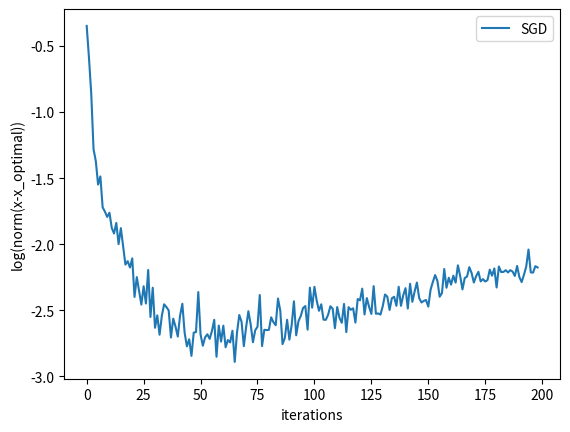

Recreate this plot in Python.
import numpy as np
import random as random
import matplotlib.pyplot as plt

sparse = True
m = 5000
n = 1000
A = np.zeros((m, n))
x_opt = np.zeros(n)
x_rand = np.ones(n)

# Code to generate A - tune sparse to generate different A types
for j in range(1, n + 1):
    if sparse:
        prob_sign = 1 / j
    else:
        prob_sign = 1
    for i in range(1, m + 1):
        p = np.random.binomial(1, p=prob_sign)
        if p == 1:
            sign = np.random.binomial(1, p=0.5)
            if sign == 0:
                A[i - 1][j - 1] = 1
            else:
                A[i - 1][j - 1] = -1

# Code to generate random X_opt
for j in range(1, n + 1):
    p = np.random.binomial(1, p=0.5)
    if p == 1:
        x_opt[j - 1] = 1
    else:
        x_opt[j - 1] = -1

# Code to generate random X
for j in range(1, n + 1):
    p = np.random.binomial(1, p=0.5)
    if p == 1:
        x_rand[j - 1] = 1
    else:
        x_rand[j - 1] = -1

b = A.dot(x_opt)
# Code to generate random B
for i in range(1, m + 1):
    if b[i - 1] > 0:
        b[i - 1] = 1
    else:
        b[i - 1] = -1
    p = np.random.binomial(1, p=0.95)
    if p == 0:
        b[i - 1] = - 1 * b[i - 1]

fx = 0
for i in range(1, m + 1):
    fx = fx + np.maximum(0, 1 - b[i-1] * np.dot(A[i-1], x_opt))
fx = fx/m

# SGD
alpha = 10
distance = []
for i in range(1, 200000):
    i_rand = random.randint(0, m - 1)
    cond = 1 - b[i_rand] * np.dot(A[i_rand], x_rand)
    if cond > 1:
        x_rand = x_rand + alpha/np.sqrt(i + 1) * b[i_rand] * A[i_rand]

    if i % 1000 == 0:
        fx_k = 0
        for j in range(1, m + 1):
            fx_k = fx_k + np.maximum(0, 1 - b[j-1] * np.dot(A[j-1], x_rand))
        fx_k = fx_k / m
        norm = np.linalg.norm(fx - fx_k)
        distance.append(norm)
        print("step:", i, " & error:", norm)

plt.plot(np.log(distance), label="SGD")
plt.xlabel("iterations")
plt.ylabel("log(norm(x-x_optimal))")

plt.legend()
plt.show()
